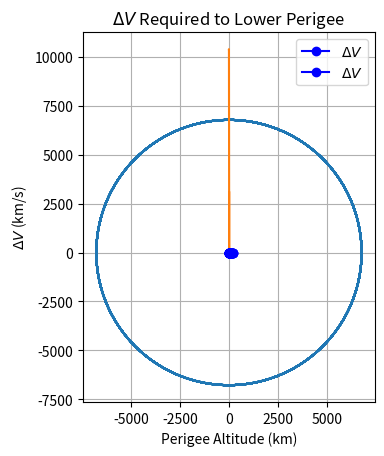

The script that saved this image:
import numpy as np
import matplotlib.pyplot as plt
from scipy.integrate import solve_ivp


R_E = 6378
u = 398600

def two_body(t, X):

    r = np.sqrt(X[0]**2 + X[1]**2 + X[2]**2)
    X_dot = np.array([X[3], X[4], X[5], -u*X[0]/r**3, -u*X[1]/r**3, -u*X[2]/r**3])
    
    return X_dot

if __name__ == "__main__":
    theta = 100 * np.pi / 180 
    altitude = 404
    r_iss = R_E + altitude
    x_iss = r_iss * np.cos(theta)
    y_iss = r_iss * np.sin(theta)
    z_iss = 0
    vx_iss = -np.sqrt(u/r_iss) * np.sin(theta)
    vy_iss = np.sqrt(u/r_iss) * np.cos(theta)
    vz_iss = 0
    X_iss = np.array([x_iss, y_iss, z_iss, vx_iss, vy_iss, vz_iss])
    a_iss = R_E + altitude
    tp_iss = (2 * np.pi * np.sqrt(a_iss**3 / u) )

    print("Period of ISS: ", tp_iss/3600, " hours")

    t_eval = np.arange(0, 15*tp_iss, 10)
    two_body(t_eval, X_iss)
    sol_iss = solve_ivp(two_body, [0, 15*tp_iss], X_iss, t_eval=t_eval, method='RK45', rtol=1e-12, atol=1e-12)
    x_iss = sol_iss.y[0]
    y_iss = sol_iss.y[1]
    z_iss = sol_iss.y[2]

    plt.plot(x_iss, y_iss)
    plt.xlabel('x (km)')
    plt.ylabel('y (km)')
    plt.title('ISS Orbit - One Period')
    plt.gca().set_aspect('equal')
    plt.grid()
    plt.show()

    N_rev = 12
    a_chaser = a_iss * (1 - (theta / (2 * np.pi * N_rev)))**(2/3)
    e_chaser = a_iss / a_chaser - 1
    
    v_chaser = np.sqrt(u*((2/r_iss) - (1/a_chaser)))
    print("Semi-major axis of chaser: ", a_chaser)
    print("Eccentricity of chaser: ", e_chaser)

    x_chaser = r_iss

    y_chaser = 0
    z_chaser = 0
    vx_chaser = 0
    vy_chaser = v_chaser
    vz_chaser = 0
    tp_chaser = (2 * np.pi * np.sqrt(a_chaser**3 / u) )
    X_chaser = np.array([x_chaser, y_chaser, z_chaser, vx_chaser, vy_chaser, vz_chaser])
    print(X_chaser)
    sol_chaser = solve_ivp(two_body, [0, 15*tp_iss], X_chaser, t_eval=t_eval, method='RK45', rtol=1e-12, atol=1e-12)
    x_chaser, y_chaser, z_chaser = sol_chaser.y[0], sol_chaser.y[1], sol_chaser.y[2]
    
    distance = np.sqrt((x_iss - x_chaser)**2 + (y_iss - y_chaser)**2 + (z_iss - z_chaser)**2)
    plt.plot(t_eval/tp_chaser, distance)
    plt.xlabel('Time (s)')
    plt.ylabel('Distance (km)')
    plt.title('Distance Between ISS and Chaser Over Time')
    plt.grid()
    plt.show()

    v_iss = np.sqrt(u/r_iss)
    N_rev_range = np.arange(2, 31)
    delta_v_values = []

    for N_rev in N_rev_range:
        a_chaser = a_iss * (1 - (theta / (2 * np.pi * N_rev)))**(2/3)
        e_chaser = a_iss / a_chaser - 1
        r_apoapsis = a_chaser * (1 + e_chaser)
        v_apoapsis_chaser = np.sqrt(u*((2/r_apoapsis) - (1/a_chaser)))
        delta_v = abs(v_apoapsis_chaser - v_iss)
        delta_v_values.append(delta_v)
    
    plt.plot(N_rev_range, delta_v_values, marker='o', color='blue', label=r'$\Delta V$')
    plt.xlabel('Number of Revolutions (N_rev)')
    plt.ylabel(r'$\Delta V$ (km/s)')
    plt.title(r'$\Delta V$ Required to Match Apogee Speed to ISS')
    plt.grid(True)
    plt.legend()
    plt.show()

    v_circular = np.sqrt(u/r_iss)
    perigee_altitudes = np.arange(60, 211, 10)  # Perigee altitudes from 60 km to 210 km
    delta_v_values = []

    for perigee_altitude in perigee_altitudes:
        r_perigee = R_E + perigee_altitude
        a_new = (r_iss + r_perigee) / 2
        v_apogee_new = np.sqrt(u*((2/r_iss) - (1/a_new)))
        delta_v = abs(v_apogee_new - v_circular)
        delta_v_values.append(delta_v)
    
    plt.plot(perigee_altitudes, delta_v_values, marker='o', color='blue', label=r'$\Delta V$')
    plt.xlabel('Perigee Altitude (km)')
    plt.ylabel(r'$\Delta V$ (km/s)')
    plt.title(r'$\Delta V$ Required to Lower Perigee')
    plt.grid(True)
    plt.legend()
    plt.show()
    
